Image classification data set "bottlecap" (KGW0128/Smart-Factory on GitHub). Class labels (2): clrcle, cross.

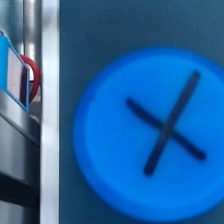
Label: cross

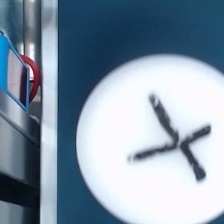
Label: cross

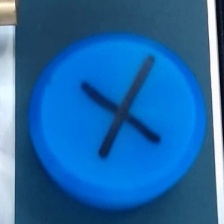
Label: cross

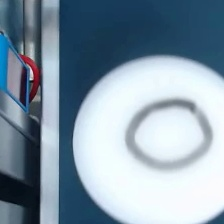
Label: clrcle

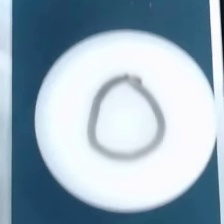
Label: clrcle

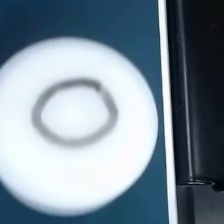
Label: clrcle
